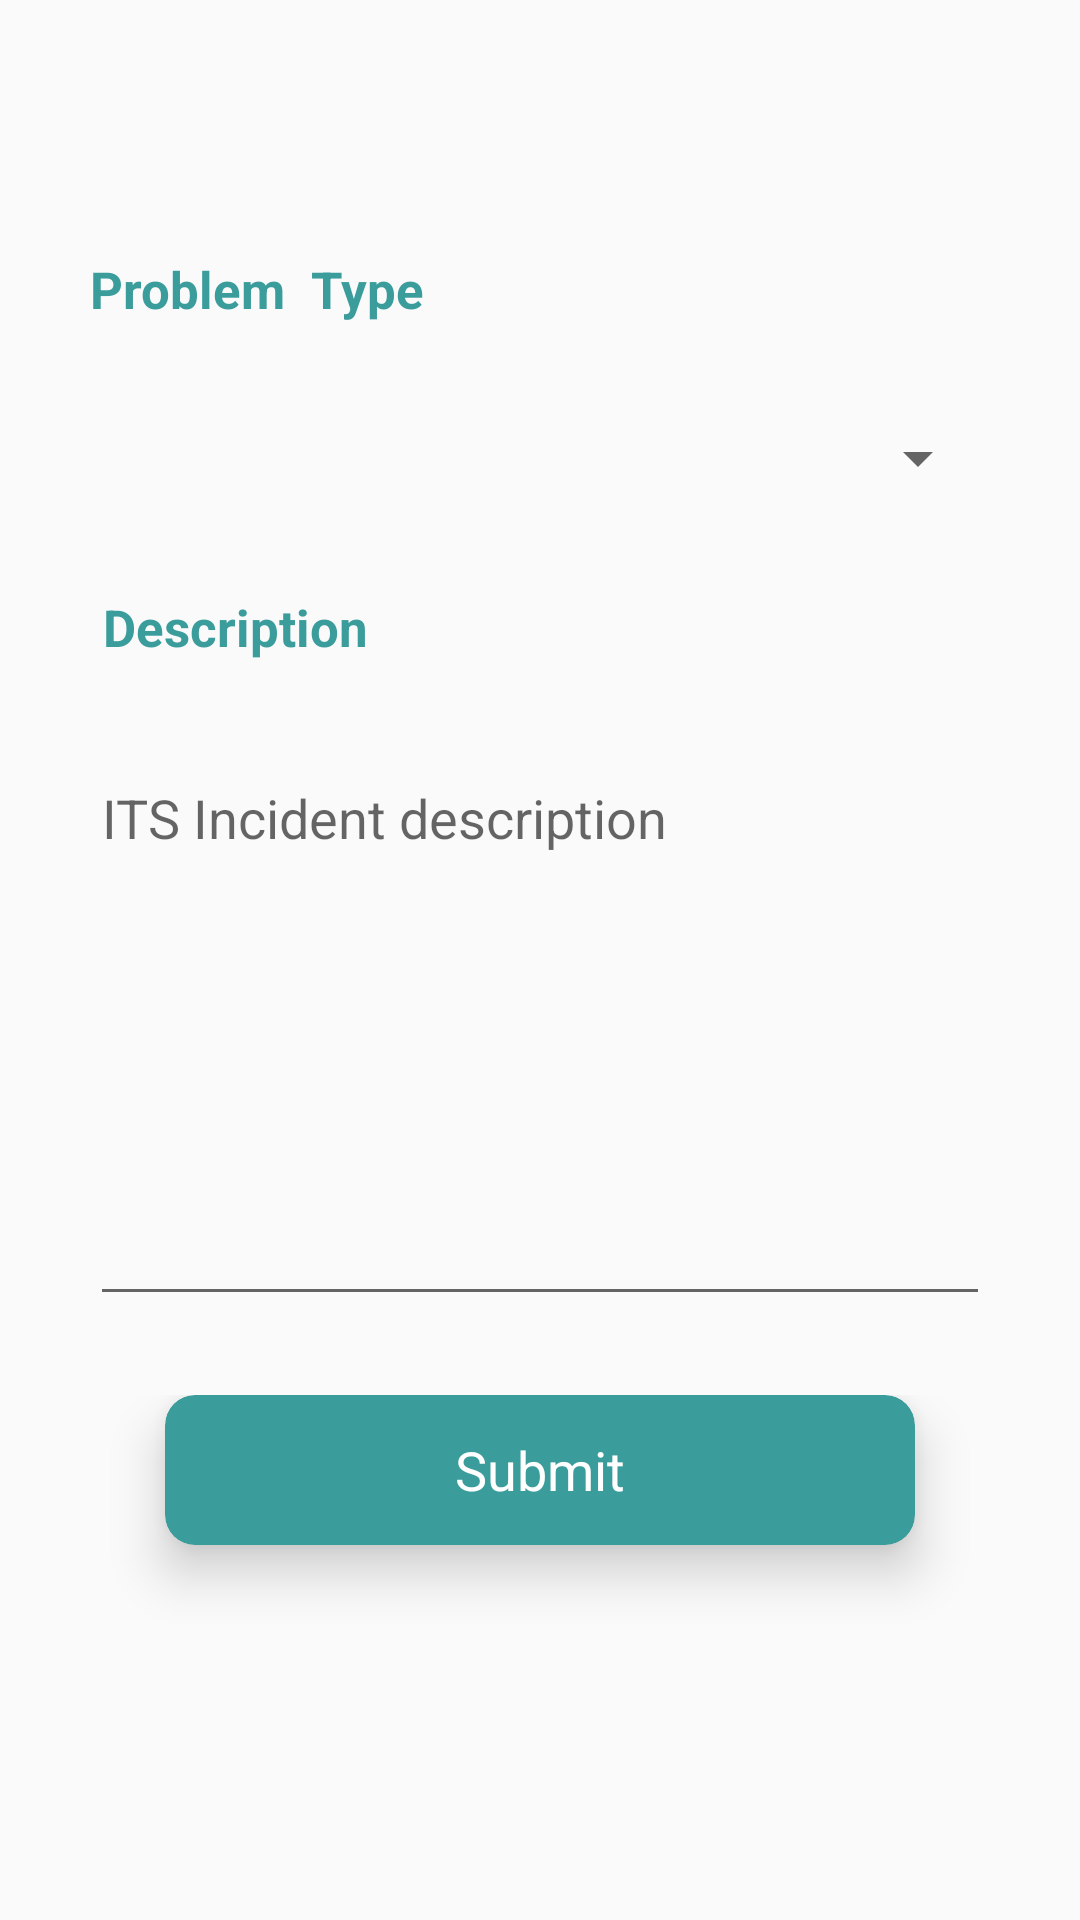

Layout XML and referenced resources for this Android screen:
<!-- AndroidManifest.xml: application theme AppTheme -->
<!-- res/layout/fragment_its.xml -->
<?xml version="1.0" encoding="utf-8"?>
<FrameLayout xmlns:android="http://schemas.android.com/apk/res/android"
    xmlns:tools="http://schemas.android.com/tools"
    android:layout_width="match_parent"
    android:layout_height="match_parent"
    xmlns:app="http://schemas.android.com/apk/res-auto"
    tools:context=".ITS">

    <RelativeLayout
        android:layout_width="wrap_content"
        android:layout_height="wrap_content"
        android:layout_marginTop="20dp"
        android:padding="15dp"
        android:paddingBottom="35dp">
        <TextView
            android:id="@+id/id_Problem_type"
            android:layout_width="wrap_content"
            android:layout_height="wrap_content"
            android:layout_marginStart="15dp"
            android:layout_marginLeft="15dp"
            android:layout_marginTop="50dp"
            android:layout_marginEnd="15dp"
            android:layout_marginRight="15dp"
            android:layout_marginBottom="15dp"
            android:text="Problem  Type "
            android:textColor="@color/colorPrimaryDark"
            android:textSize="17dp"
            android:textStyle="bold" />


        <Spinner
            android:id="@+id/id_SpinnerType"
            android:layout_width="match_parent"
            android:layout_height="30dp"
            android:layout_margin="15dp"
            android:layout_below="@+id/id_Problem_type" />


        <TextView
            android:id="@+id/id_Description"
            android:layout_width="wrap_content"
            android:layout_height="wrap_content"
            android:layout_below="@+id/id_SpinnerType"
            android:layout_margin="15dp"
            android:text=" Description"
            android:textColor="@color/colorPrimaryDark"
            android:textSize="17dp"
            android:textStyle="bold" />

        <EditText
            android:id="@+id/txtDescription"
            android:layout_width="match_parent"
            android:layout_height="wrap_content"
            android:layout_below="@+id/id_Description"
            android:layout_margin="15dp"
            android:gravity="top"
            android:hint="ITS Incident description"
            android:inputType="textMultiLine"
            android:lines="8" />

    </RelativeLayout>

    <RelativeLayout
        android:layout_width="match_parent"
        android:layout_height="wrap_content"
        android:layout_marginTop="450dp"
        android:layout_marginBottom="25dp"
        android:layout_below="@+id/txtPassword"
        android:padding="15dp">

        <android.support.v7.widget.CardView
            android:id="@+id/card_Submit"
            android:layout_width="250dp"
            android:layout_height="50dp"
            android:layout_below="@+id/txtPassword"
            android:layout_centerHorizontal="true"
            android:layout_marginBottom="50dp"
            android:clickable="true"
            app:cardBackgroundColor="@color/colorPrimaryDark"
            app:cardCornerRadius="10dp"
            app:cardElevation="10dp">

            <RelativeLayout
                android:layout_width="match_parent"
                android:layout_height="match_parent">

                <TextView
                    android:id="@+id/txtSubmit"
                    android:layout_width="wrap_content"
                    android:layout_height="wrap_content"
                    android:layout_centerInParent="true"
                    android:text="Submit"
                    android:textColor="@color/colorPrimary"
                    android:textSize="18sp" />
            </RelativeLayout>
        </android.support.v7.widget.CardView>

    </RelativeLayout>

</FrameLayout>
<!-- resources referenced by this layout -->
<resources>
  <color name="colorPrimary">#ffff</color>
  <color name="colorPrimaryDark">#3B9C9C</color>
  <style name="AppTheme" parent="Theme.AppCompat.Light.DarkActionBar">
          
          
          <item name="colorPrimary">#3B9C9C</item>
          
          <item name="colorPrimaryDark">#3B9C9C</item>
          
          <item name="colorAccent">#FF4081</item>
      </style>
</resources>
